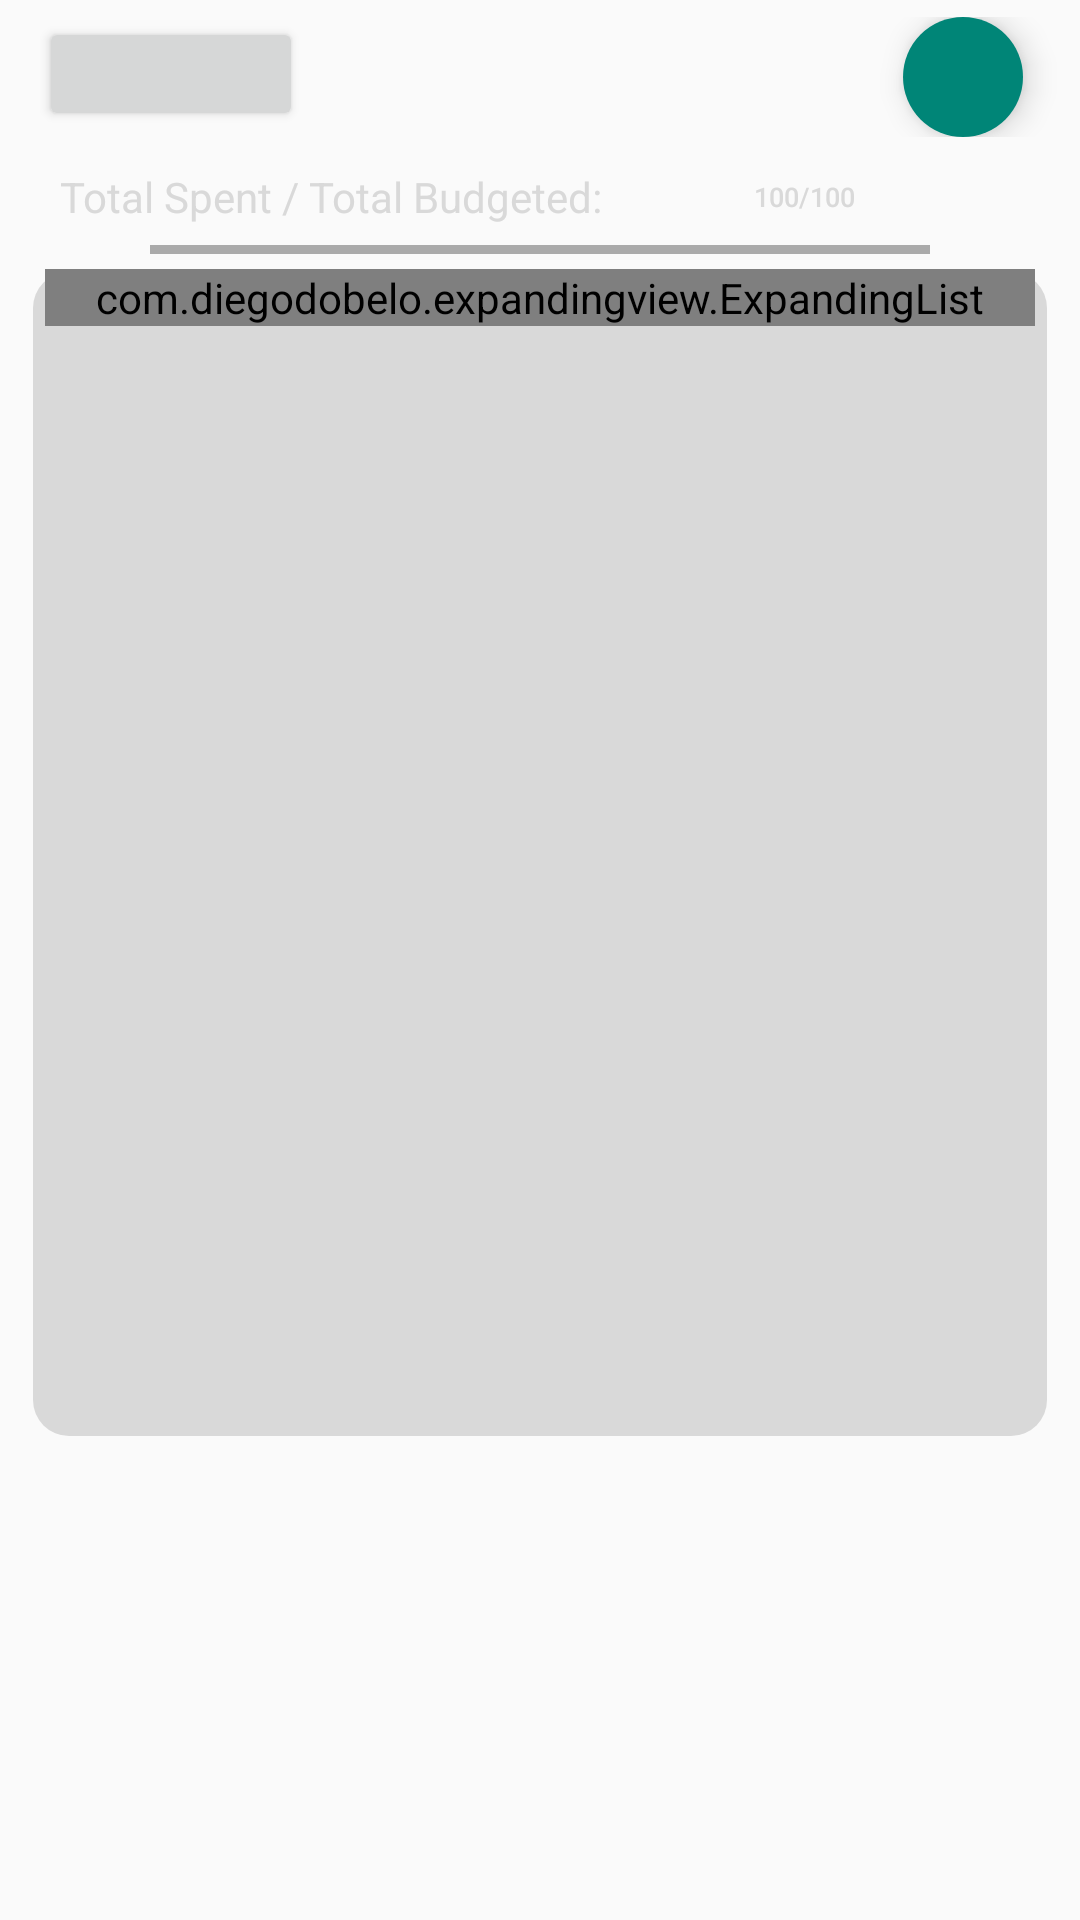

Reconstruct the res/layout file that produces this screen, plus the resources it refers to.
<!-- AndroidManifest.xml: application theme AppTheme -->
<!-- res/layout/fragment_trans.xml -->
<?xml version="1.0" encoding="utf-8"?>
<androidx.constraintlayout.widget.ConstraintLayout xmlns:android="http://schemas.android.com/apk/res/android"
    xmlns:app="http://schemas.android.com/apk/res-auto"
    xmlns:tools="http://schemas.android.com/tools"
    android:layout_width="match_parent"
    android:layout_height="match_parent">

    <RelativeLayout
        android:id="@+id/linearLayout"
        android:layout_width="match_parent"
        android:layout_height="wrap_content"
        android:orientation="horizontal"

        app:layout_constraintTop_toTopOf="parent"
        app:layout_constraintStart_toStartOf="parent"
        app:layout_constraintEnd_toEndOf="parent"
        app:layout_constraintBottom_toTopOf="@id/layout2"
        app:layout_constraintVertical_bias="0.125">

        <Button
            android:id="@+id/text_transaction"
            android:layout_width="wrap_content"
            android:layout_height="38dp"
            android:paddingHorizontal="10dp"
            android:layout_marginStart="13dp"
            android:textColor="@color/text_gray"
            android:fontFamily="@font/carter_one"
            android:textSize="15dp"
            />

        <com.google.android.material.floatingactionbutton.FloatingActionButton

            android:id="@+id/imgview_add_transaction"
            android:layout_width="wrap_content"
            android:layout_height="wrap_content"
            android:layout_alignParentRight="true"
            android:layout_marginEnd="19dp"
            android:src="@drawable/ic_baseline_add_24"
            app:fabSize="mini"
            app:borderWidth="0dp"
            android:clickable="true"
            />
        <ImageButton
            android:id="@+id/imgview_transaction_old"
            android:layout_alignParentRight="true"
            android:clickable="true"
            android:visibility="gone"
            android:layout_marginEnd="19dp"
            android:layout_width="38dp"
            android:layout_height="38dp"
            />
    </RelativeLayout>


    <LinearLayout
        android:id="@+id/separator_layout"
        android:layout_width="match_parent"
        android:layout_height="wrap_content"
        android:gravity="center_vertical"
        android:layout_marginTop="5dp"
        app:layout_constraintStart_toStartOf="parent"
        app:layout_constraintEnd_toEndOf="parent"
        app:layout_constraintTop_toBottomOf="@id/linearLayout"
        app:layout_constraintBottom_toTopOf="@id/layout2"
        android:orientation="vertical">

        <RelativeLayout
            android:id="@+id/global_message_layout"
            android:layout_width="match_parent" android:layout_height="30dp">

            <TextView
                android:id="@+id/txt_monthly_total"
                android:layout_width="wrap_content"
                android:layout_height="wrap_content"
                android:textColor="#d9d9d9"
                android:layout_centerVertical="true"
                android:layout_marginLeft="20dp"
                android:layout_marginBottom="5dp"
                android:text="@string/fragment_trans_txt_totalSpent"/>

            <Button
                android:id="@+id/btn_general_spent"
                android:layout_width="80dp"
                android:layout_height="30dp"
                android:layout_centerVertical="true"
                android:layout_alignParentRight="true"
                android:background="@drawable/round_red"
                android:textAlignment="center"
                android:textSize="9dp"
                android:layout_marginRight="52dp"
                android:layout_marginEnd="52dp"
                android:textColor="@color/text_gray"
                android:text="100/100"
                />


        </RelativeLayout>

        <View
            android:id="@+id/base_separator_stub"
            android:layout_width="match_parent"
            android:layout_height="3dp"
            android:layout_marginRight="50dp"
            android:layout_marginLeft="50dp"
            android:layout_marginTop="1dp"
            android:background="@android:color/darker_gray"

            />

    </LinearLayout>


    <LinearLayout
        android:id="@+id/layout2"
        android:layout_width="match_parent"
        android:layout_height="wrap_content"
        android:orientation="vertical"
        app:layout_constraintStart_toStartOf="parent"
        app:layout_constraintEnd_toEndOf="parent"
        app:layout_constraintTop_toBottomOf="@id/separator_layout"
        >

        <ScrollView
            android:id="@+id/scrollViewIncome"
            android:layout_width="match_parent"
            android:layout_height="390dp"
            android:background="@drawable/backcolor_dataview"
            android:layout_marginHorizontal="10dp"
            android:layout_marginTop="5dp"
            android:layout_marginBottom="100dp"
            android:paddingHorizontal="5dp"
            android:paddingBottom="5dp"
            android:fillViewport="false"
            android:scrollbars="none">

            <LinearLayout
                android:layout_width="match_parent"
                android:layout_height="match_parent"
                android:orientation="horizontal">

                <com.diegodobelo.expandingview.ExpandingList
                    android:id="@+id/expanding_list_main"
                    android:layout_width="match_parent"
                    android:layout_height="wrap_content"
                    app:layout_constraintTop_toTopOf="parent"
                    tools:layout_editor_absoluteX="0dp" />

                </LinearLayout>

        </ScrollView>

        <LinearLayout
            android:id="@+id/no_data_layout"
            android:layout_width="match_parent"
            android:layout_height="wrap_content"
            android:gravity="center_horizontal"
            android:orientation="vertical"
            android:visibility="gone"
            app:layout_constraintBottom_toBottomOf="parent"
            app:layout_constraintEnd_toEndOf="parent"
            app:layout_constraintStart_toStartOf="parent"
            app:layout_constraintTop_toBottomOf="@id/expanding_list_main">

            <ImageView
                android:id="@+id/img_no_data"
                android:layout_width="200dp"
                android:layout_height="300dp"
                android:layout_marginTop="-40dp" />

            <TextView
                android:id="@+id/txt_no_data"
                style="@style/text_no_data"
                android:layout_width="250dp"
                android:layout_height="wrap_content"
                android:layout_marginTop="-30dp"
                android:fontFamily="@font/carter_one"
                android:hint="prueba" />
        </LinearLayout>


    </LinearLayout>

</androidx.constraintlayout.widget.ConstraintLayout>
<!-- resources referenced by this layout -->
<resources>
  <color name="text_gray">#d9d9d9</color>
  <!-- drawable backcolor_dataview (drawable) -->
  <?xml version="1.0" encoding="utf-8"?>
  <layer-list xmlns:android="http://schemas.android.com/apk/res/android">
      <item android:bottom="1dp" android:left="1dp" android:right="1dp" android:top="1dp">
          <shape android:shape="rectangle">
              <solid android:color="@color/text_gray"/>
              <corners android:bottomRightRadius="12dp" android:bottomLeftRadius="12dp"    android:topLeftRadius="12dp" android:topRightRadius="12dp"/>
          </shape>
      </item>
  </layer-list>
  <string name="fragment_trans_txt_totalSpent">Total Spent / Total Budgeted:</string>
  <style name="text_no_data">
          <item name="android:textSize">25dp</item>
          <item name="android:textColor">@color/text_gray</item>
          <item name="android:textAlignment">center</item>
      </style>
  <style name="AppTheme" parent="Theme.AppCompat.Light.DarkActionBar">
          
  
      </style>
</resources>
